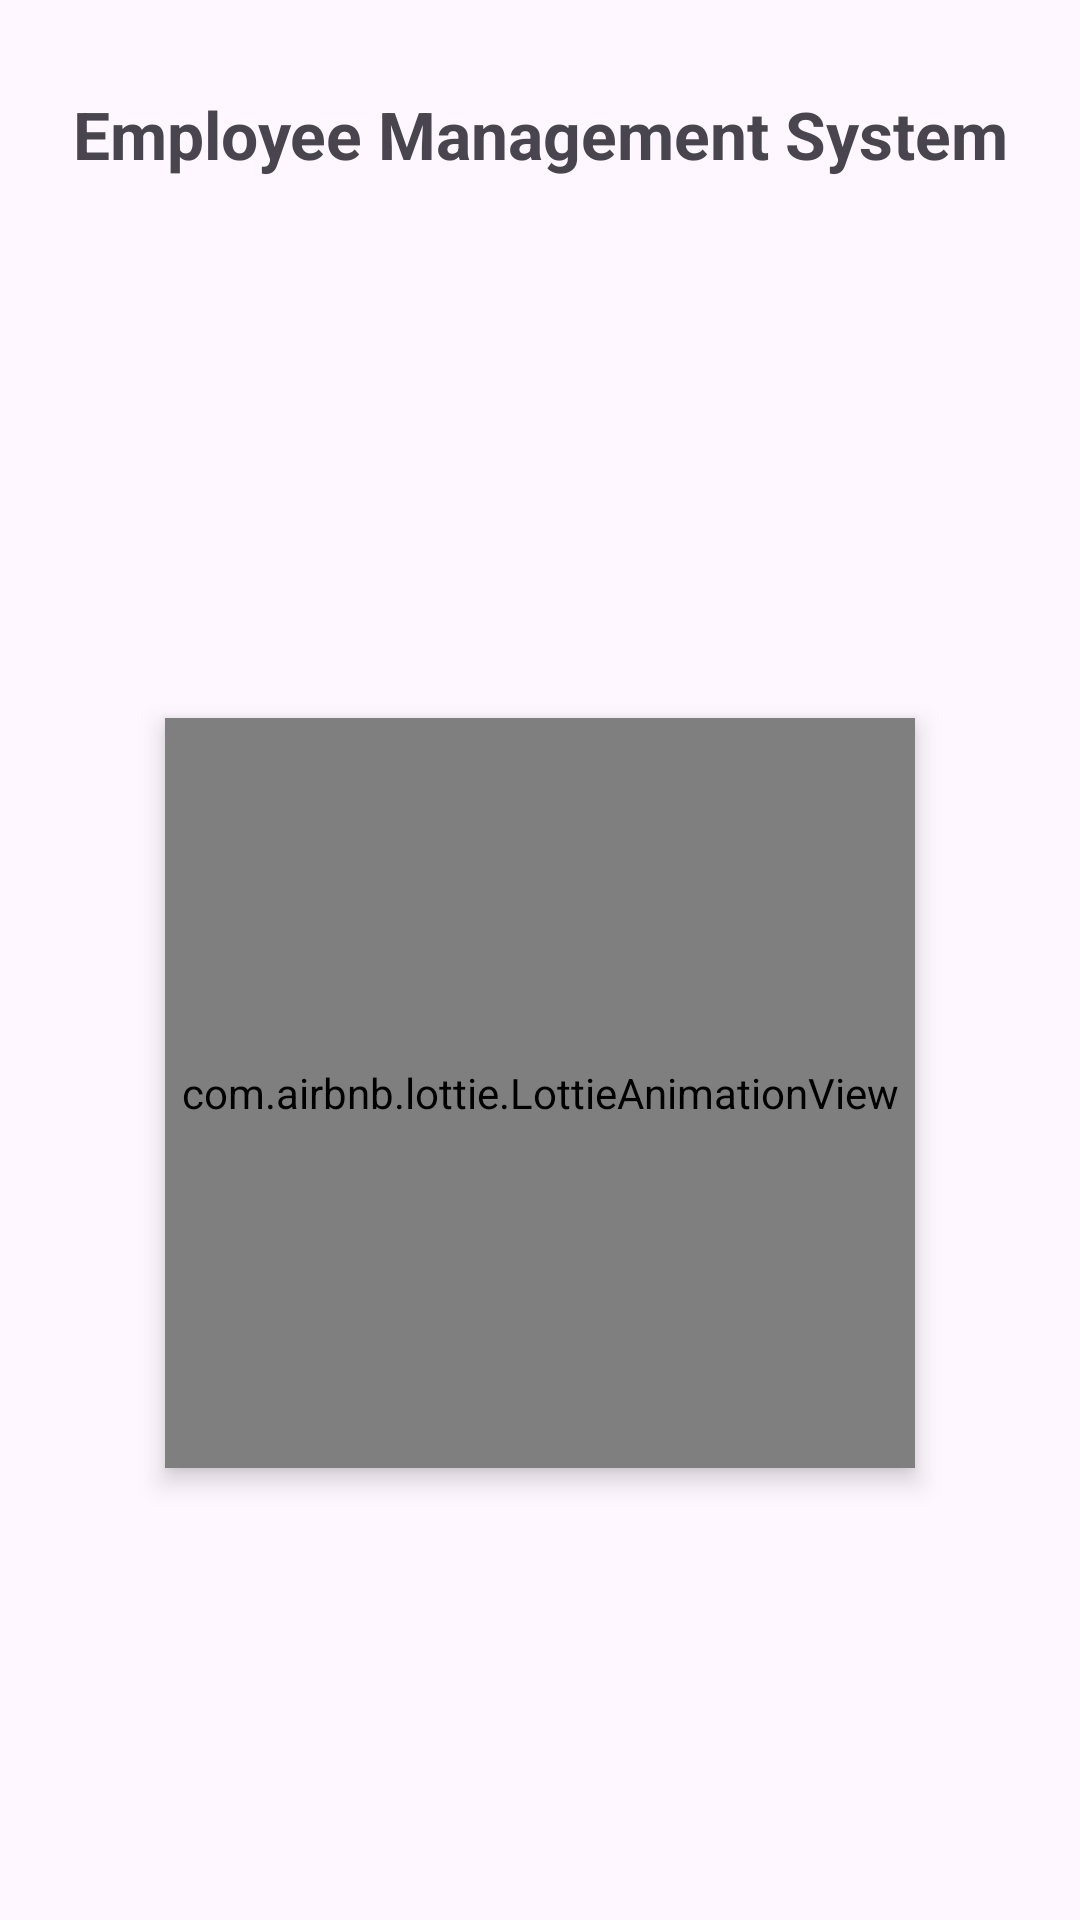

Reconstruct the res/layout file that produces this screen, plus the resources it refers to.
<!-- AndroidManifest.xml: application theme Theme.RoomDatabaseExampleOne -->
<!-- res/layout/activity_reg_splash.xml -->
<?xml version="1.0" encoding="utf-8"?>
<LinearLayout xmlns:android="http://schemas.android.com/apk/res/android"
    xmlns:app="http://schemas.android.com/apk/res-auto"
    xmlns:tools="http://schemas.android.com/tools"
    android:layout_width="match_parent"
    android:layout_height="match_parent"
    android:orientation="vertical"
    tools:context=".RegSplash">
    <TextView
        android:layout_width="match_parent"
        android:layout_height="wrap_content"
        android:text="Employee Management System"
        android:gravity="center"
        android:textStyle="bold"
        android:textSize="22dp"
        android:layout_marginTop="30dp"/>

    <com.airbnb.lottie.LottieAnimationView
        android:id="@+id/lottie"
        android:layout_gravity="center"
        android:layout_width="250dp"
        android:layout_height="250dp"
        android:layout_marginTop="180sp"
        android:elevation="5dp"
        app:lottie_autoPlay="true"
        app:lottie_rawRes="@raw/form_room"
        tools:ignore="MissingClass" />

</LinearLayout>
<!-- resources referenced by this layout -->
<resources>
  <style name="Theme.RoomDatabaseExampleOne" parent="Base.Theme.RoomDatabaseExampleOne" />
  <style name="Base.Theme.RoomDatabaseExampleOne" parent="Theme.Material3.DayNight.NoActionBar">
          
          
      </style>
</resources>
